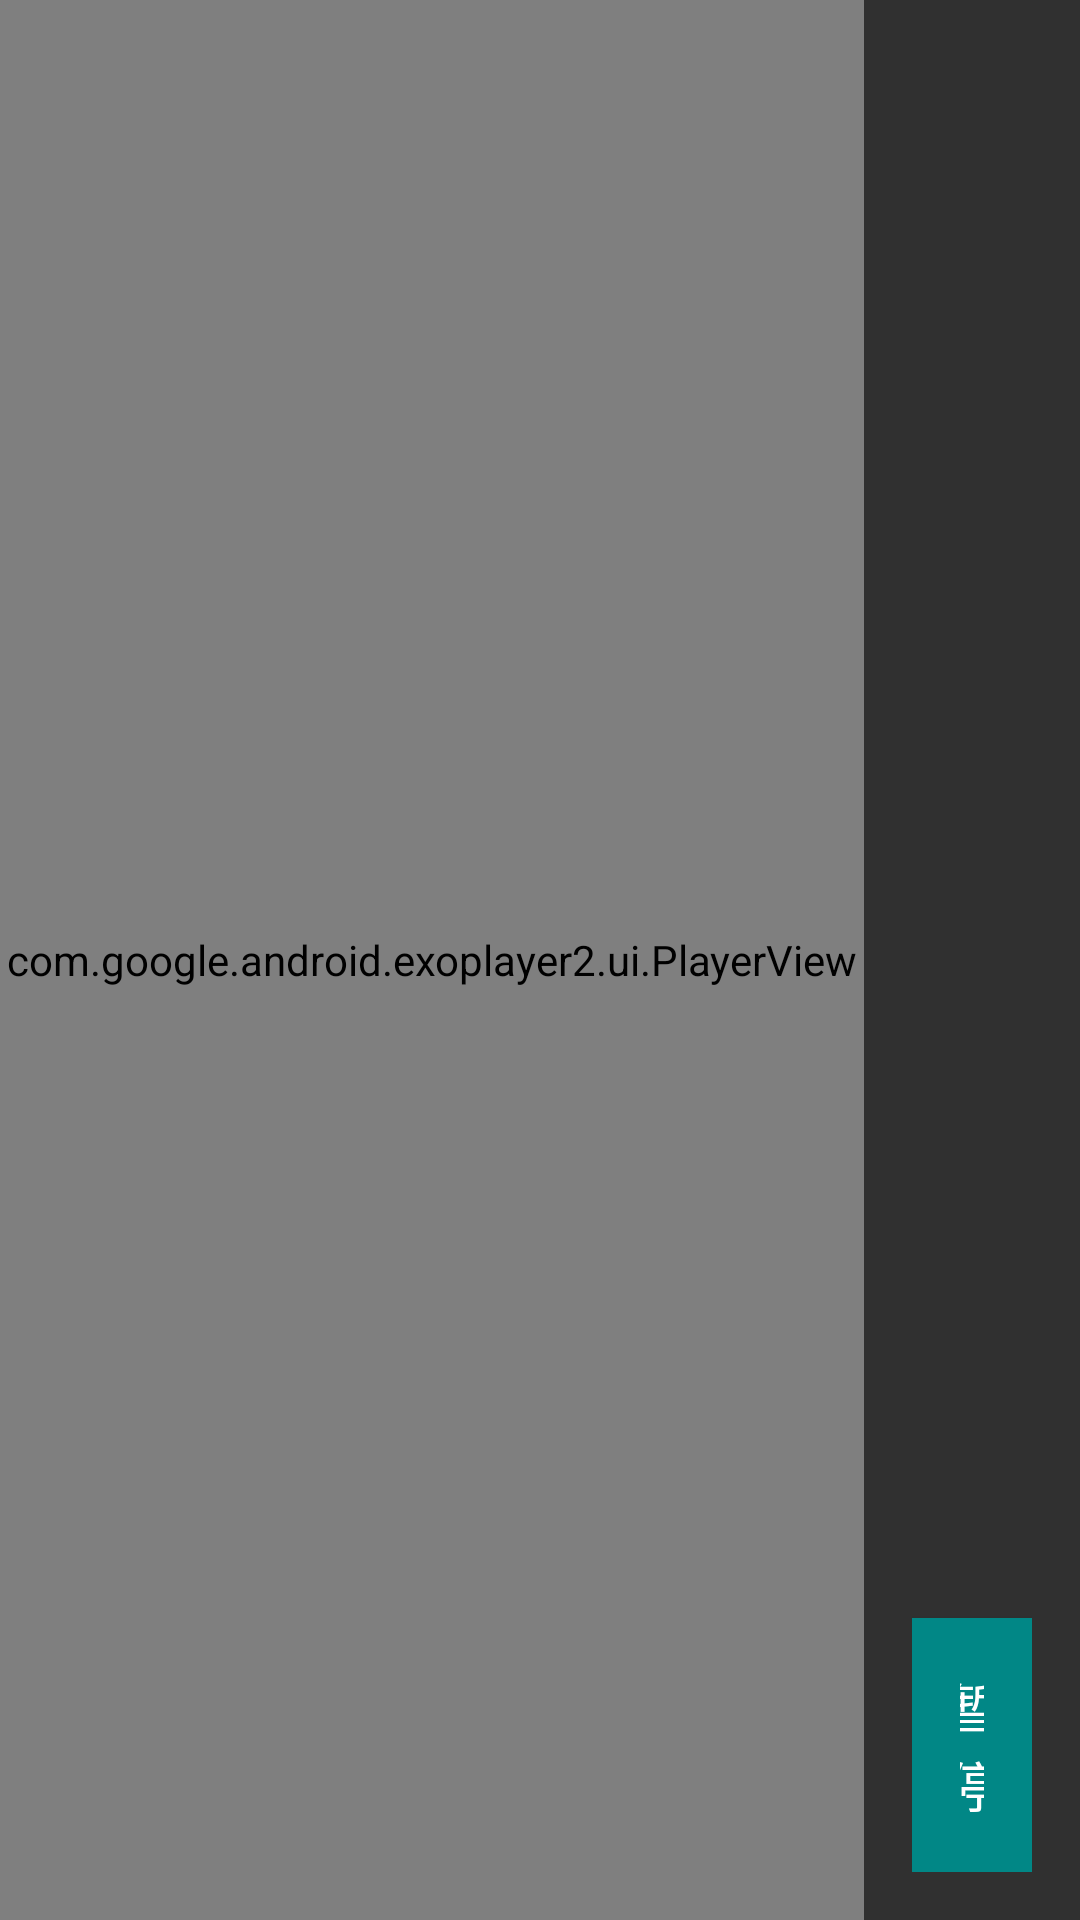

Layout XML and referenced resources for this Android screen:
<!-- AndroidManifest.xml: application theme Theme.AppCompat.NoActionBar -->
<!-- res/layout/activity_video.xml -->
<LinearLayout xmlns:android="http://schemas.android.com/apk/res/android"
    xmlns:app="http://schemas.android.com/apk/res-auto"
    android:layout_width="match_parent"
    android:layout_height="match_parent"
    android:orientation="horizontal">

    
    <com.google.android.exoplayer2.ui.PlayerView
        android:id="@+id/playerView"
        android:layout_width="0dp"
        android:layout_height="match_parent"
        android:layout_weight="4"
    app:resize_mode="fill"
    app:use_controller="false" />

    
    <LinearLayout
        android:layout_width="0dp"
        android:layout_height="match_parent"
        android:layout_weight="1"
        android:orientation="vertical"
        android:padding="16dp">

        
        <View
            android:layout_width="match_parent"
            android:layout_height="0dp"
            android:layout_weight="1" />

        
        <Button
            android:id="@+id/playPauseButton"
            android:layout_width="match_parent"
            android:layout_height="wrap_content"
            android:text="暂停"
            android:textSize="18sp"
            android:padding="16dp"
            android:background="#FF018786"
            android:textColor="#FFFFFF"
            android:gravity="center" />
</LinearLayout>
    </LinearLayout>
<!-- resources referenced by this layout -->
<resources>

</resources>
